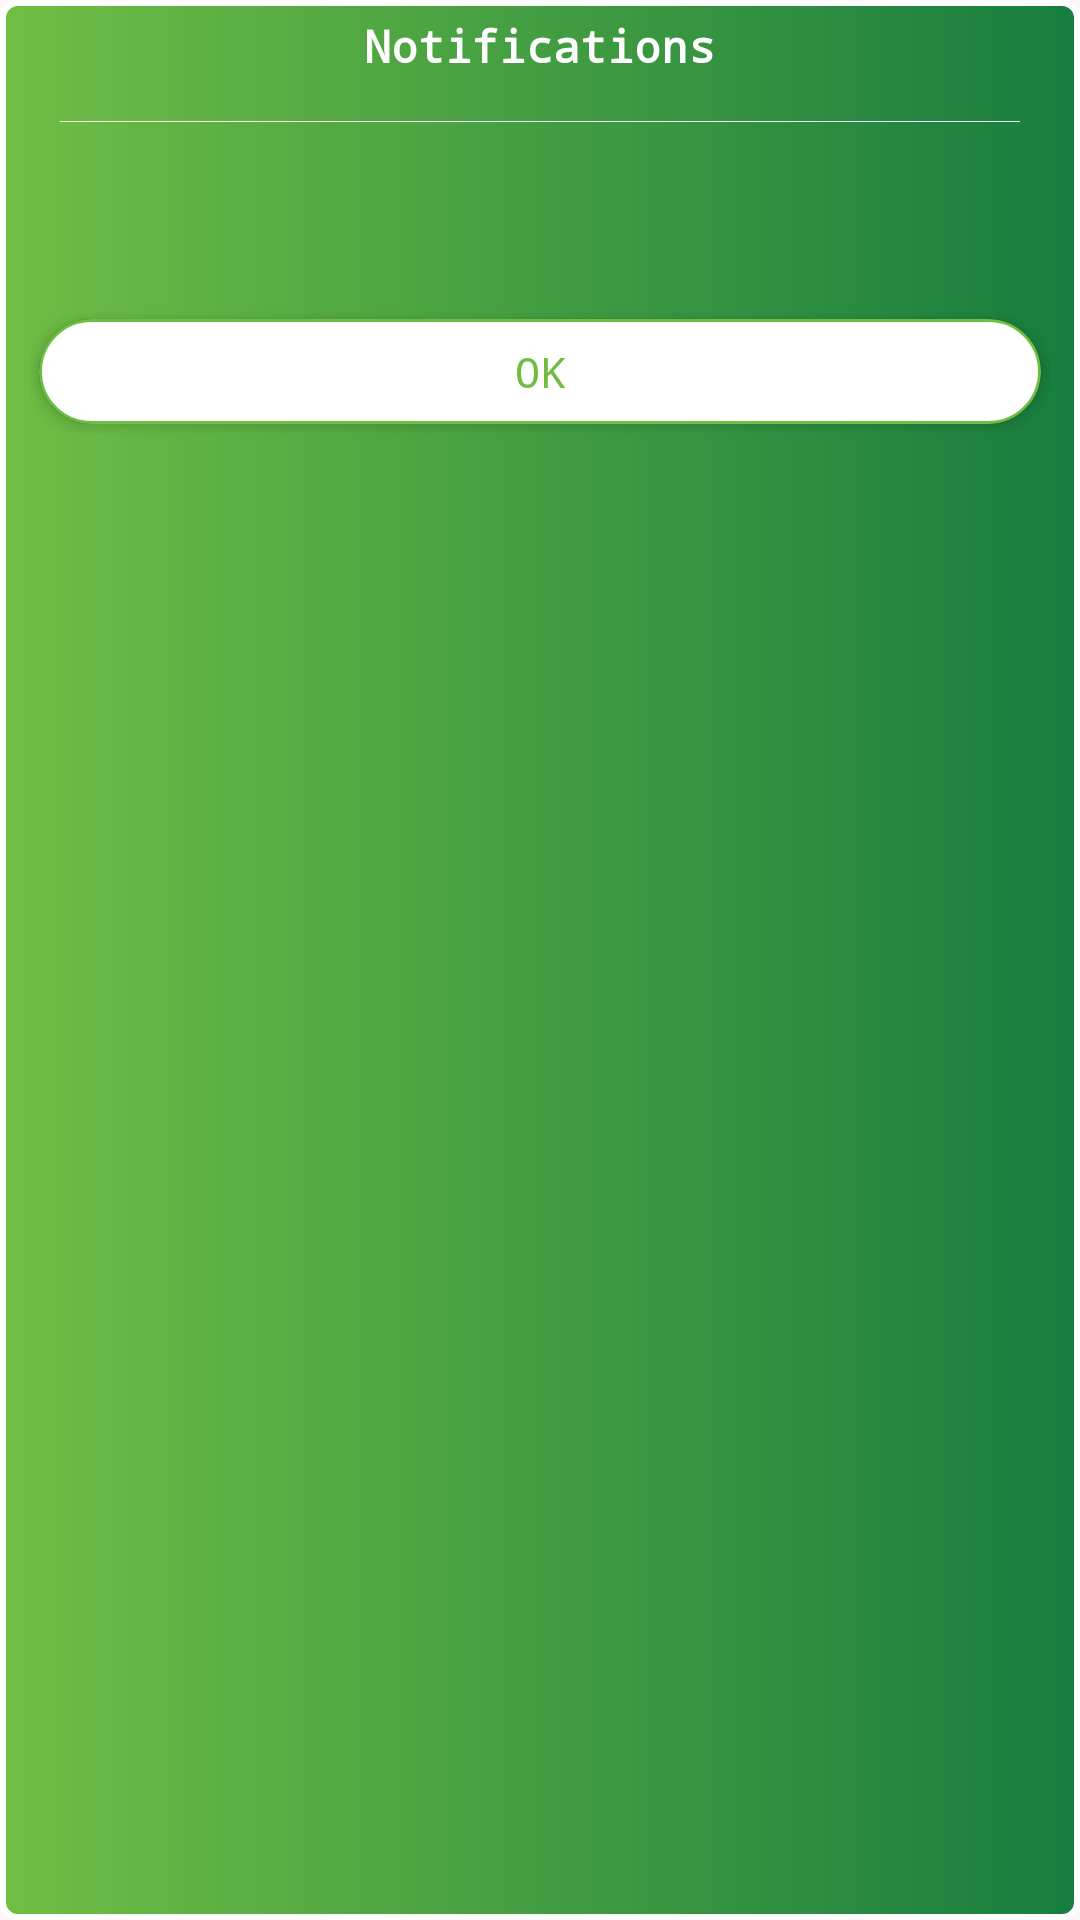

Reconstruct the res/layout file that produces this screen, plus the resources it refers to.
<!-- AndroidManifest.xml: application theme AppTheme -->
<!-- res/layout/dialog_alert.xml -->
<?xml version="1.0" encoding="utf-8"?>
<layout
    xmlns:android="http://schemas.android.com/apk/res/android"
    xmlns:app="http://schemas.android.com/apk/res-auto"

    >
    <LinearLayout
         android:orientation="vertical"
        android:layout_width="match_parent"
        android:layout_height="wrap_content"
        android:background="@drawable/custom_bg">

        <TextView
            android:layout_width="wrap_content"
            android:layout_height="wrap_content"
            android:layout_gravity="center_horizontal"
            android:gravity="center"
            android:paddingBottom="5dp"
            android:paddingTop="5dp"
            android:text="@string/notifications"
            android:textColor="@color/white"
            android:textSize="15sp"
            android:textStyle="bold" />
        <View
            android:layout_width="match_parent"
            android:layout_height="1px"
            android:layout_marginRight="20dp"
            android:layout_marginLeft="20dp"
            android:background="@color/white"
            android:layout_marginTop="10dp"
            android:layout_marginBottom="20dp"
            />
        <TextView
            android:id="@+id/tvMsg"
            android:layout_width="match_parent"
            android:layout_height="wrap_content"
            android:layout_marginLeft="10dp"
            android:layout_marginRight="10dp"
            android:paddingLeft="5dp"
            android:paddingRight="5dp"
            android:textSize="17sp"
            android:textColor="@color/white"
            android:layout_marginBottom="10dp"
            android:gravity="center"
            />
        <LinearLayout
            android:layout_width="match_parent"
            android:layout_height="wrap_content"
            android:orientation="horizontal"
            android:layout_margin="10dp"
            android:weightSum="3"

            >

            <androidx.cardview.widget.CardView
                android:layout_width="match_parent"
                android:layout_height="35dp"
                app:cardBackgroundColor="@color/colorPrimaryDark"
                app:cardElevation="3dp"
                app:cardCornerRadius="20dp"
                android:layout_margin="3dp"


                >
                <Button
                    android:id="@+id/btn_cancel"
                    android:layout_width="match_parent"
                    android:layout_height="match_parent"
                    android:background="@drawable/rounded_white"
                    android:text="@string/ok"
                    android:textColor="@color/colorPrimary"
                    />
            </androidx.cardview.widget.CardView>


        </LinearLayout>

    </LinearLayout>
</layout>
<!-- resources referenced by this layout -->
<resources>
  <color name="colorPrimary">#6fbe44</color>
  <color name="colorPrimaryDark">#177d3f</color>
  <color name="white">#ffffff</color>
  <!-- drawable custom_bg (drawable) -->
  <?xml version="1.0" encoding="utf-8"?>
  <shape xmlns:android="http://schemas.android.com/apk/res/android"
      android:shape="rectangle"
      >
      <corners android:radius="5dp"/>
      <stroke android:color="@color/white"
          android:width="2dp"/>
      <gradient android:startColor="@color/colorPrimary" android:endColor="@color/colorPrimaryDark"/>
  </shape>
  <!-- drawable rounded_white (drawable) -->
  <?xml version="1.0" encoding="utf-8"?>
  <shape xmlns:android="http://schemas.android.com/apk/res/android"
      android:shape="rectangle">
      <stroke android:color="@color/colorPrimary" android:width="1dp"/>
      <corners android:radius="30dp"/>
      <solid android:color="@color/white"/>
  </shape>
  <string name="notifications">Notifications</string>
  <string name="ok">OK</string>
  <style name="AppTheme" parent="Theme.AppCompat.Light.NoActionBar">
          
          <item name="colorPrimary">@color/colorPrimary</item>
          <item name="colorPrimaryDark">@color/colorPrimaryDark</item>
          <item name="colorAccent">@color/colorAccent</item>
          <item name="android:typeface">monospace</item>
  
      </style>
  <color name="colorAccent">#177d3f</color>
</resources>
